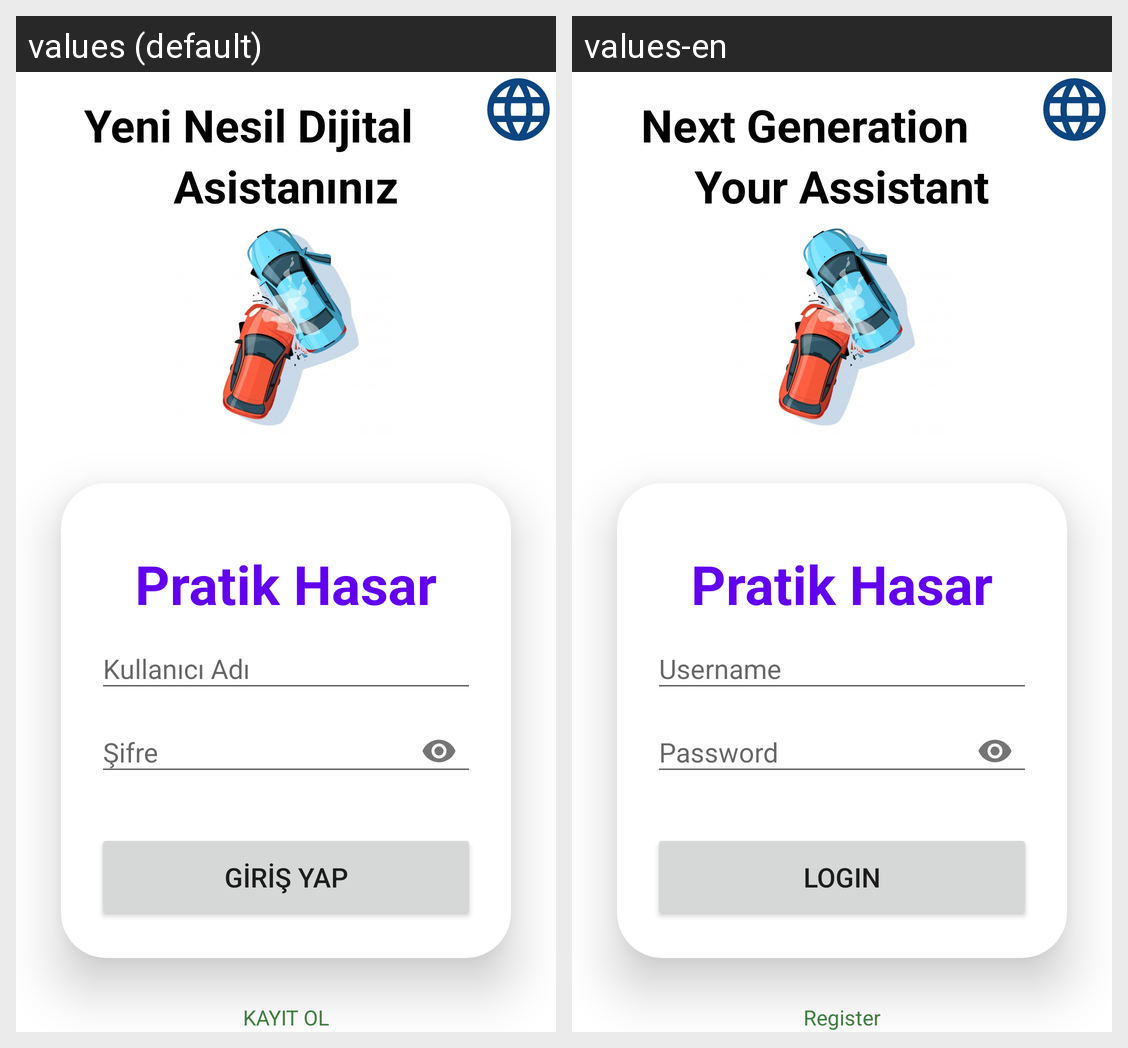

Strings drawn on this Android screen and how each of the app's shown locales translates them:
Android screen res/layout/activity_main.xml rendered under 2 locales, left to right: values (default), values-en. Device: Nexus 5 (rendered at 1080×1920; each locale shown at half size, 540×960, under a caption strip naming it); theme Theme.AppCompat.Light.
Strings drawn on this screen, with the default value and each locale's value (text and hints the layout hard-codes, and strings that could not be matched under every locale, appear in the picture but are not listed):

logo_yazi
  values: Yeni Nesil Dijital
  values-en: Next Generation

logo_yazi2
  values: Asistanınız
  values-en: Your Assistant

username
  values: Kullanıcı Adı
  values-en: Username

password
  values: Şifre
  values-en: Password

login
  values: GİRİŞ YAP
  values-en: LOGIN

register
  values: KAYIT OL
  values-en: Register
